pico-8 play session: no input (idle), after a click and taps of 🅾, ❎, 🅾+❎, 🅾 in the second before t = 0

[t = 1 s] idle ~1s (no d-pad/buttons)
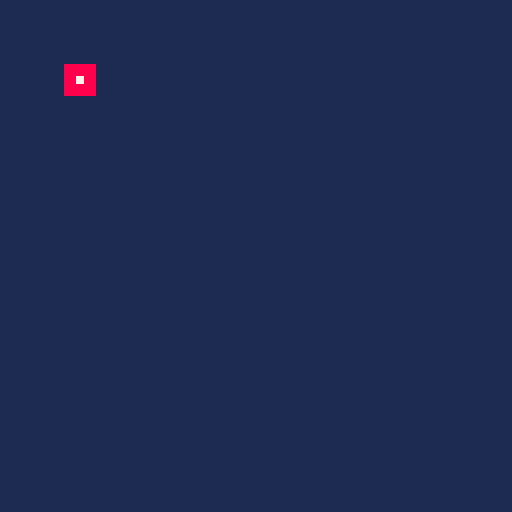

pico-8 cartridge
version 42
__lua__
-- golden: pset on top of spr
function _draw()
  cls(1)
  spr(0, 16, 16)
  pset(19, 19, 7)
  pset(20, 19, 7)
  pset(19, 20, 7)
  pset(20, 20, 7)
  if stat(6)=="headless" then
    extcmd("set_filename", "spr-pset")
    extcmd("screen", 1, 1)
    extcmd("shutdown")
  end
end
__gfx__
8888888887878787000c0000b0000000000000000000000000000000000000000000000000000000000000000000000000000000000000000000000000000000
8888888878787878000c00000b000000000000000000000000000000000000000000000000000000000000000000000000000000000000000000000000000000
8888888887878787000c000000b00000000000000000000000000000000000000000000000000000000000000000000000000000000000000000000000000000
8888888878787878cccccccc000b0000000000000000000000000000000000000000000000000000000000000000000000000000000000000000000000000000
8888888887878787000c00000000b000000000000000000000000000000000000000000000000000000000000000000000000000000000000000000000000000
8888888878787878000c000000000b00000000000000000000000000000000000000000000000000000000000000000000000000000000000000000000000000
8888888887878787000c0000000000b0000000000000000000000000000000000000000000000000000000000000000000000000000000000000000000000000
8888888878787878000c00000000000b000000000000000000000000000000000000000000000000000000000000000000000000000000000000000000000000
